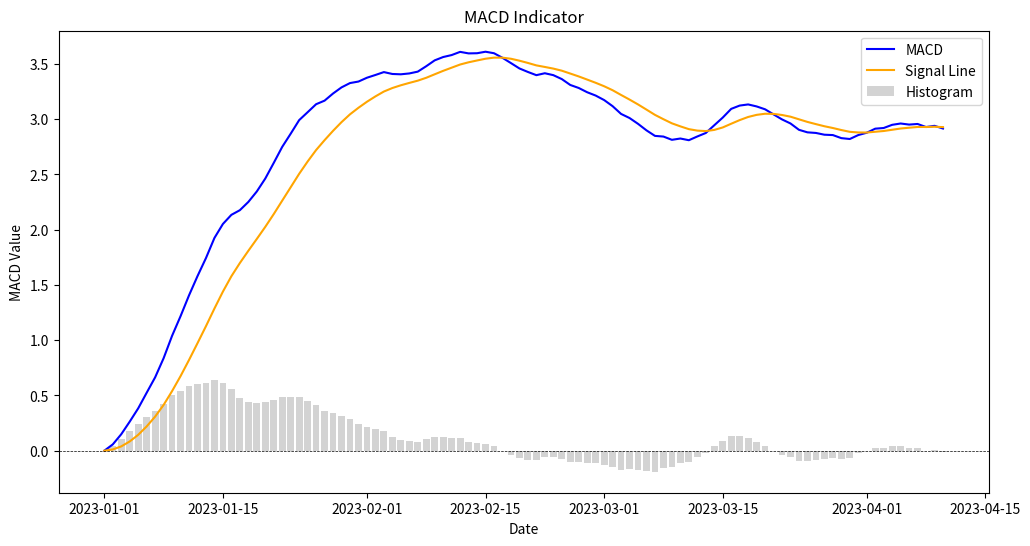

Here is the Python script that generated this plot:
import matplotlib.pyplot as plt

def plot_bollinger_bands(data, window=20, num_std_dev=2):
    """رسم بولنجر باندز على مخطط بياني."""
    # حساب المتوسط المتحرك والانحراف المعياري
    data['Middle_Band'] = data['close'].rolling(window=window).mean()
    data['Std_Dev'] = data['close'].rolling(window=window).std()

    # حساب الحد العلوي والحد السفلي
    data['Upper_Band'] = data['Middle_Band'] + (data['Std_Dev'] * num_std_dev)
    data['Lower_Band'] = data['Middle_Band'] - (data['Std_Dev'] * num_std_dev)

    # طباعة القيم
    print("Middle Band:", data['Middle_Band'].iloc[-1])
    print("Upper Band:", data['Upper_Band'].iloc[-1])
    print("Lower Band:", data['Lower_Band'].iloc[-1])

    # رسم المخطط
    plt.figure(figsize=(12, 6))
    plt.plot(data['close'], label='Close Price', color='blue')
    plt.plot(data['Middle_Band'], label='Middle Band', color='orange')
    plt.plot(data['Upper_Band'], label='Upper Band', color='green')
    plt.plot(data['Lower_Band'], label='Lower Band', color='red')
    plt.fill_between(data.index, data['Upper_Band'], data['Lower_Band'], color='lightgray', alpha=0.5)
    plt.title('Bollinger Bands')
    plt.xlabel('Date')
    plt.ylabel('Price')
    plt.legend()
    plt.show()

# مثال على كيفية استخدام الدالة
# تأكد من أن لديك بيانات في DataFrame باسم `data` تحتوي على عمود 'close'
# plot_bollinger_bands(data)


import pandas as pd
import numpy as np
import matplotlib.pyplot as plt

# إنشاء بيانات عشوائية
np.random.seed(0)
dates = pd.date_range(start='2023-01-01', periods=100)
prices = np.random.rand(100).cumsum() + 100  # بيانات أسعار عشوائية
data = pd.DataFrame(data={'close': prices}, index=dates)

def plot_macd(data, short_window=12, long_window=26, signal_window=9):
    """رسم مؤشر MACD على مخطط بياني."""
    # حساب المتوسطات المتحركة الأسية
    data['EMA_short'] = data['close'].ewm(span=short_window, adjust=False).mean()
    data['EMA_long'] = data['close'].ewm(span=long_window, adjust=False).mean()

    # حساب MACD وخط الإشارة
    data['MACD'] = data['EMA_short'] - data['EMA_long']
    data['Signal_Line'] = data['MACD'].ewm(span=signal_window, adjust=False).mean()

    # طباعة القيم
    print("MACD:", data['MACD'].iloc[-1])
    print("Signal Line:", data['Signal_Line'].iloc[-1])

    # رسم المخطط
    plt.figure(figsize=(12, 6))
    plt.plot(data['MACD'], label='MACD', color='blue')
    plt.plot(data['Signal_Line'], label='Signal Line', color='orange')
    plt.bar(data.index, data['MACD'] - data['Signal_Line'], label='Histogram', color='lightgray')
    plt.title('MACD Indicator')
    plt.xlabel('Date')
    plt.ylabel('MACD Value')
    plt.axhline(0, color='black', linewidth=0.5, linestyle='--')
    plt.legend()
    plt.show()

# استخدام الدالة لرسم MACD
plot_macd(data)


import matplotlib.pyplot as plt

def plot_macd(data, short_window=12, long_window=26, signal_window=9):
    """رسم MACD على مخطط بياني."""
    # حساب المتوسطات المتحركة الأسية
    data['EMA_short'] = data['close'].ewm(span=short_window, adjust=False).mean()
    data['EMA_long'] = data['close'].ewm(span=long_window, adjust=False).mean()

    # حساب MACD وخط الإشارة
    data['MACD'] = data['EMA_short'] - data['EMA_long']
    data['Signal_Line'] = data['MACD'].ewm(span=signal_window, adjust=False).mean()

    # طباعة القيم الأخيرة
    print("آخر قيمة لـ MACD:", data['MACD'].iloc[-1])
    print("آخر قيمة لخط الإشارة:", data['Signal_Line'].iloc[-1])

    # رسم المخطط
    plt.figure(figsize=(12, 6))
    plt.plot(data['MACD'], label='MACD', color='blue')
    plt.plot(data['Signal_Line'], label='Signal Line', color='orange')
    plt.bar(data.index, data['MACD'] - data['Signal_Line'], label='Histogram', color='gray', alpha=0.5)
    plt.title('MACD Indicator')
    plt.xlabel('Date')
    plt.ylabel('MACD Value')
    plt.legend()
    plt.axhline(0, color='black', lw=0.5, ls='--')  # خط الصفر
    plt.show()

# مثال على كيفية استخدام الدالة
# تأكد من أن لديك بيانات في DataFrame باسم `data` تحتوي على عمود 'close'
# plot_macd(data)


import matplotlib.pyplot as plt

def plot_premium_discount(data):
    """رسم Premium وDiscount على مخطط بياني."""
    # تأكد من أن البيانات تحتوي على الأعمدة المطلوبة
    data['Premium'] = data['close'] - data['low'].rolling(window=20).min()
    data['Discount'] = data['high'].rolling(window=20).max() - data['close']

    # طباعة القيم الأخيرة
    print("Last Premium Value:", data['Premium'].iloc[-1])
    print("Last Discount Value:", data['Discount'].iloc[-1])

    # رسم المخطط
    plt.figure(figsize=(12, 6))
    plt.plot(data.index, data['Premium'], label='Premium', color='blue')
    plt.plot(data.index, data['Discount'], label='Discount', color='red')
    plt.fill_between(data.index, data['Premium'], color='lightblue', alpha=0.5)
    plt.fill_between(data.index, data['Discount'], color='lightcoral', alpha=0.5)
    plt.title('Premium and Discount Bands')
    plt.xlabel('Date')
    plt.ylabel('Value')
    plt.legend()
    plt.show()

# مثال على كيفية استخدام الدالة
# تأكد من أن لديك بيانات في DataFrame باسم `data` تحتوي على الأعمدة 'close', 'low', 'high'
# plot_premium_discount(data)
